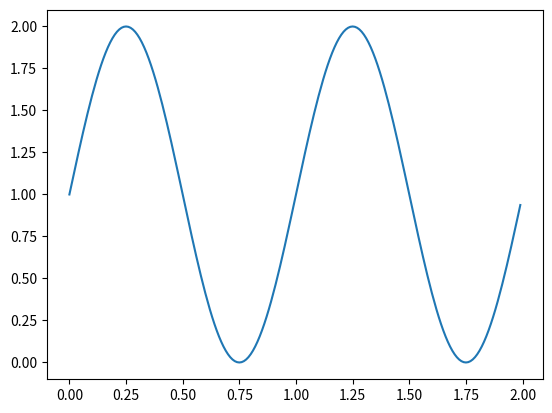
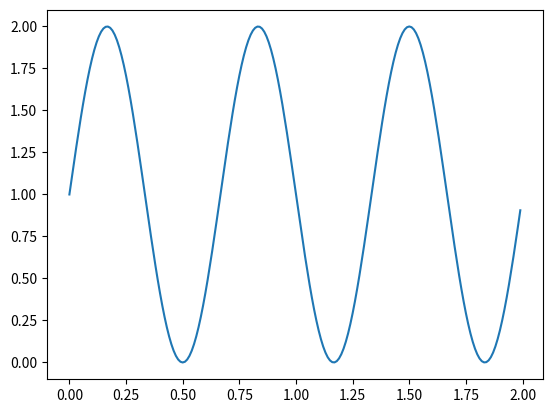

Generate these figures, in order, with matplotlib:
import matplotlib.pyplot as plt
import numpy as np
plt.figure(1)
t = np.arange(0.0, 2.0, 0.01)
s = 1 + np.sin(2*np.pi*t)
plt.plot(t, s)
plt.figure(2)
t = np.arange(0.0, 2.0, 0.01)
s = 1 + np.sin(3*np.pi*t)
plt.plot(t, s)

plt.show()
